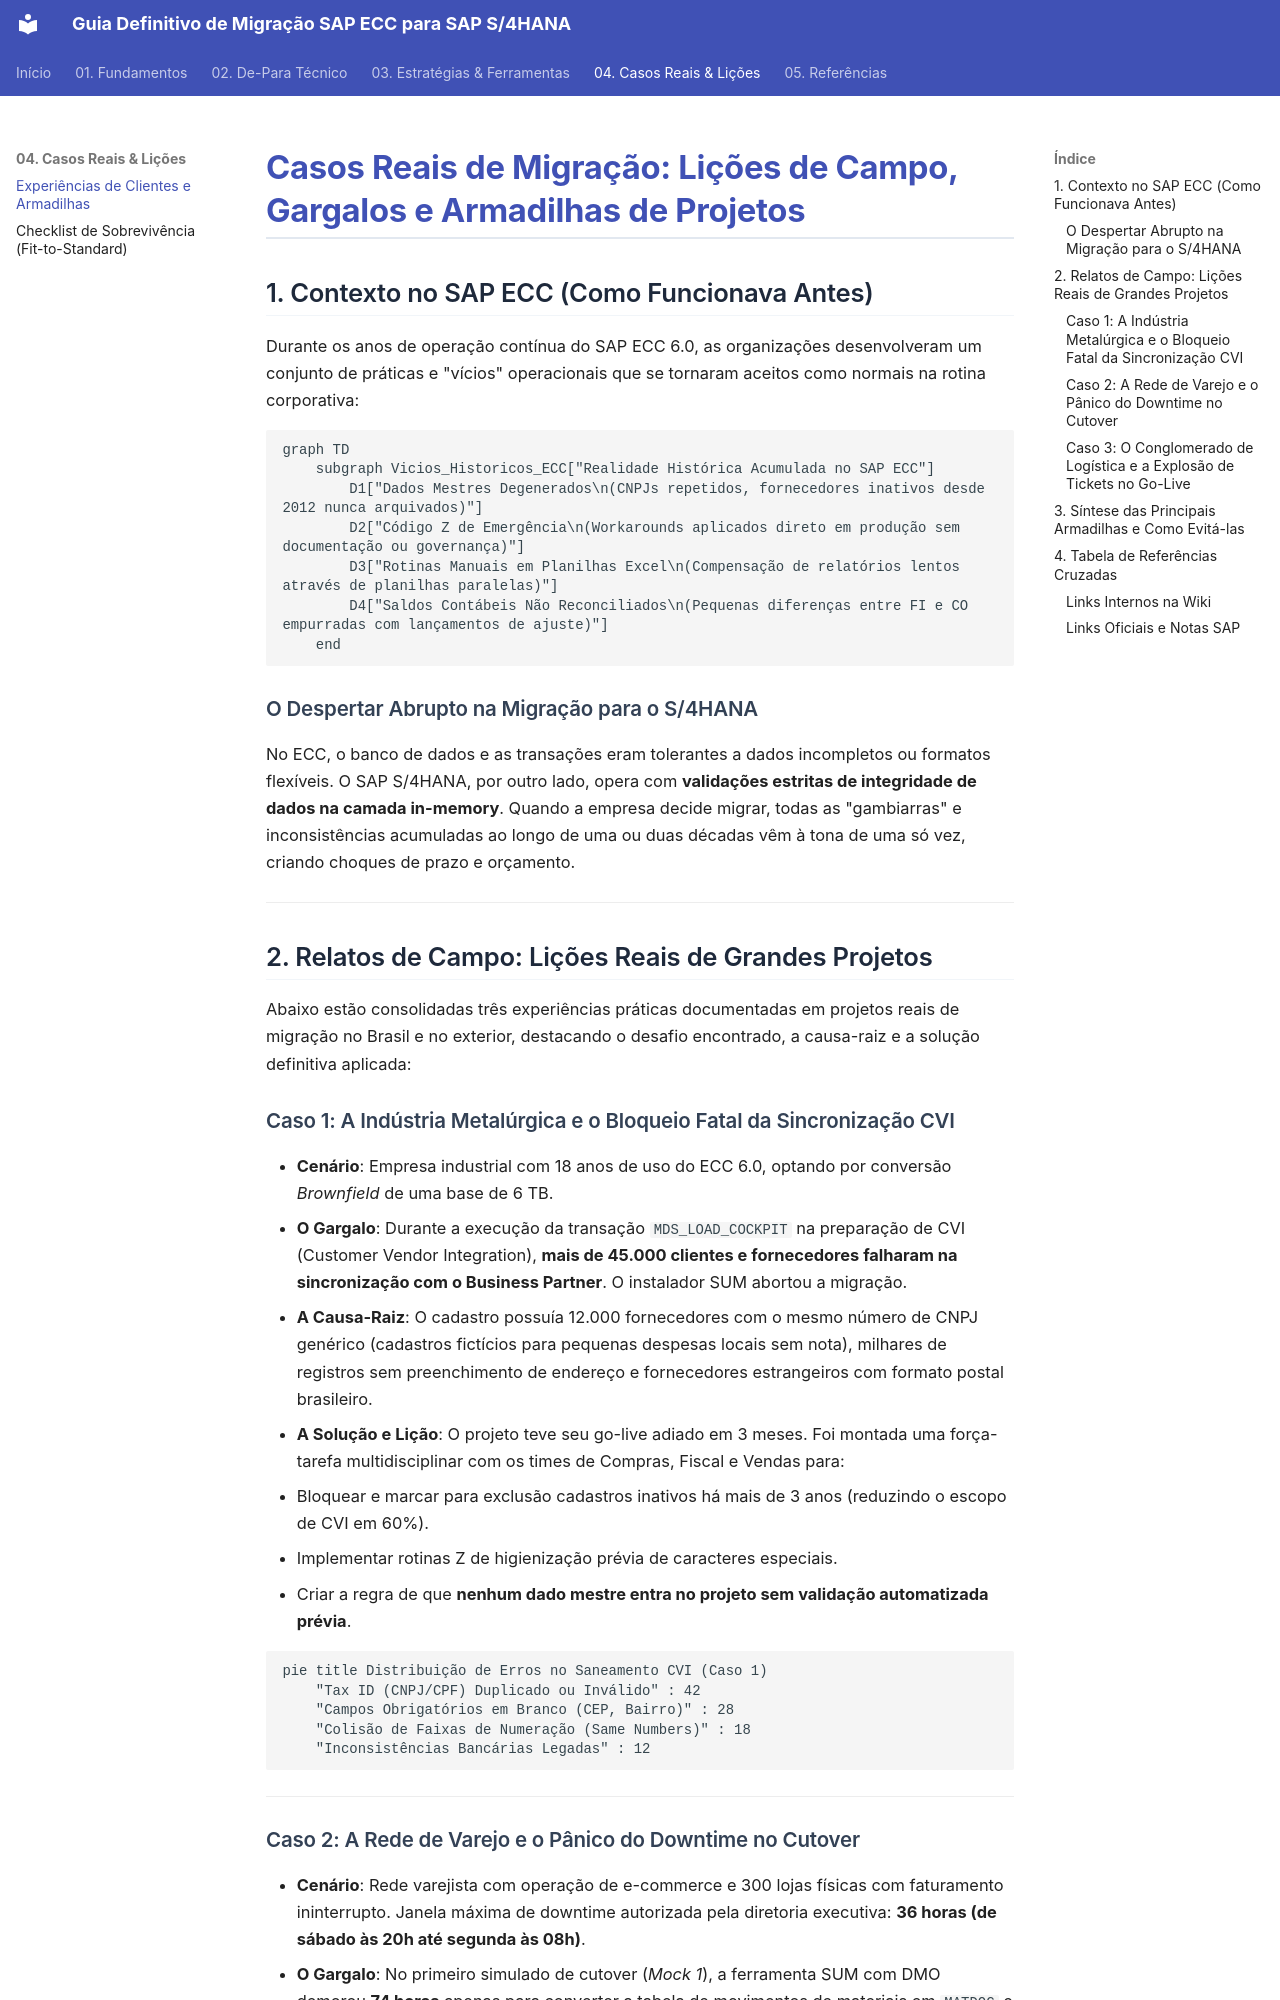

repository: marcelo-fm/sap-s4hannah · page: 04-casos-reais-e-licoes/experiencias-clientes/index.html · generator: mkdocs

# Casos Reais de Migração: Lições de Campo, Gargalos e Armadilhas de Projetos

## 1. Contexto no SAP ECC (Como Funcionava Antes)

Durante os anos de operação contínua do SAP ECC 6.0, as organizações desenvolveram um conjunto de práticas e "vícios" operacionais que se tornaram aceitos como normais na rotina corporativa:

```mermaid
graph TD
    subgraph Vicios_Historicos_ECC["Realidade Histórica Acumulada no SAP ECC"]
        D1["Dados Mestres Degenerados\n(CNPJs repetidos, fornecedores inativos desde 2012 nunca arquivados)"]
        D2["Código Z de Emergência\n(Workarounds aplicados direto em produção sem documentação ou governança)"]
        D3["Rotinas Manuais em Planilhas Excel\n(Compensação de relatórios lentos através de planilhas paralelas)"]
        D4["Saldos Contábeis Não Reconciliados\n(Pequenas diferenças entre FI e CO empurradas com lançamentos de ajuste)"]
    end
```

### O Despertar Abrupto na Migração para o S/4HANA
No ECC, o banco de dados e as transações eram tolerantes a dados incompletos ou formatos flexíveis. O SAP S/4HANA, por outro lado, opera com **validações estritas de integridade de dados na camada in-memory**. Quando a empresa decide migrar, todas as "gambiarras" e inconsistências acumuladas ao longo de uma ou duas décadas vêm à tona de uma só vez, criando choques de prazo e orçamento.

---

## 2. Relatos de Campo: Lições Reais de Grandes Projetos

Abaixo estão consolidadas três experiências práticas documentadas em projetos reais de migração no Brasil e no exterior, destacando o desafio encontrado, a causa-raiz e a solução definitiva aplicada:

### Caso 1: A Indústria Metalúrgica e o Bloqueio Fatal da Sincronização CVI
- **Cenário**: Empresa industrial com 18 anos de uso do ECC 6.0, optando por conversão *Brownfield* de uma base de 6 TB.
- **O Gargalo**: Durante a execução da transação `MDS_LOAD_COCKPIT` na preparação de CVI (Customer Vendor Integration), **mais de 45.000 clientes e fornecedores falharam na sincronização com o Business Partner**. O instalador SUM abortou a migração.
- **A Causa-Raiz**: O cadastro possuía 12.000 fornecedores com o mesmo número de CNPJ genérico (cadastros fictícios para pequenas despesas locais sem nota), milhares de registros sem preenchimento de endereço e fornecedores estrangeiros com formato postal brasileiro.
- **A Solução e Lição**: O projeto teve seu go-live adiado em 3 meses. Foi montada uma força-tarefa multidisciplinar com os times de Compras, Fiscal e Vendas para:
  1. Bloquear e marcar para exclusão cadastros inativos há mais de 3 anos (reduzindo o escopo de CVI em 60%).
  2. Implementar rotinas Z de higienização prévia de caracteres especiais.
  3. Criar a regra de que **nenhum dado mestre entra no projeto sem validação automatizada prévia**.

```mermaid
pie title Distribuição de Erros no Saneamento CVI (Caso 1)
    "Tax ID (CNPJ/CPF) Duplicado ou Inválido" : 42
    "Campos Obrigatórios em Branco (CEP, Bairro)" : 28
    "Colisão de Faixas de Numeração (Same Numbers)" : 18
    "Inconsistências Bancárias Legadas" : 12
```

---
